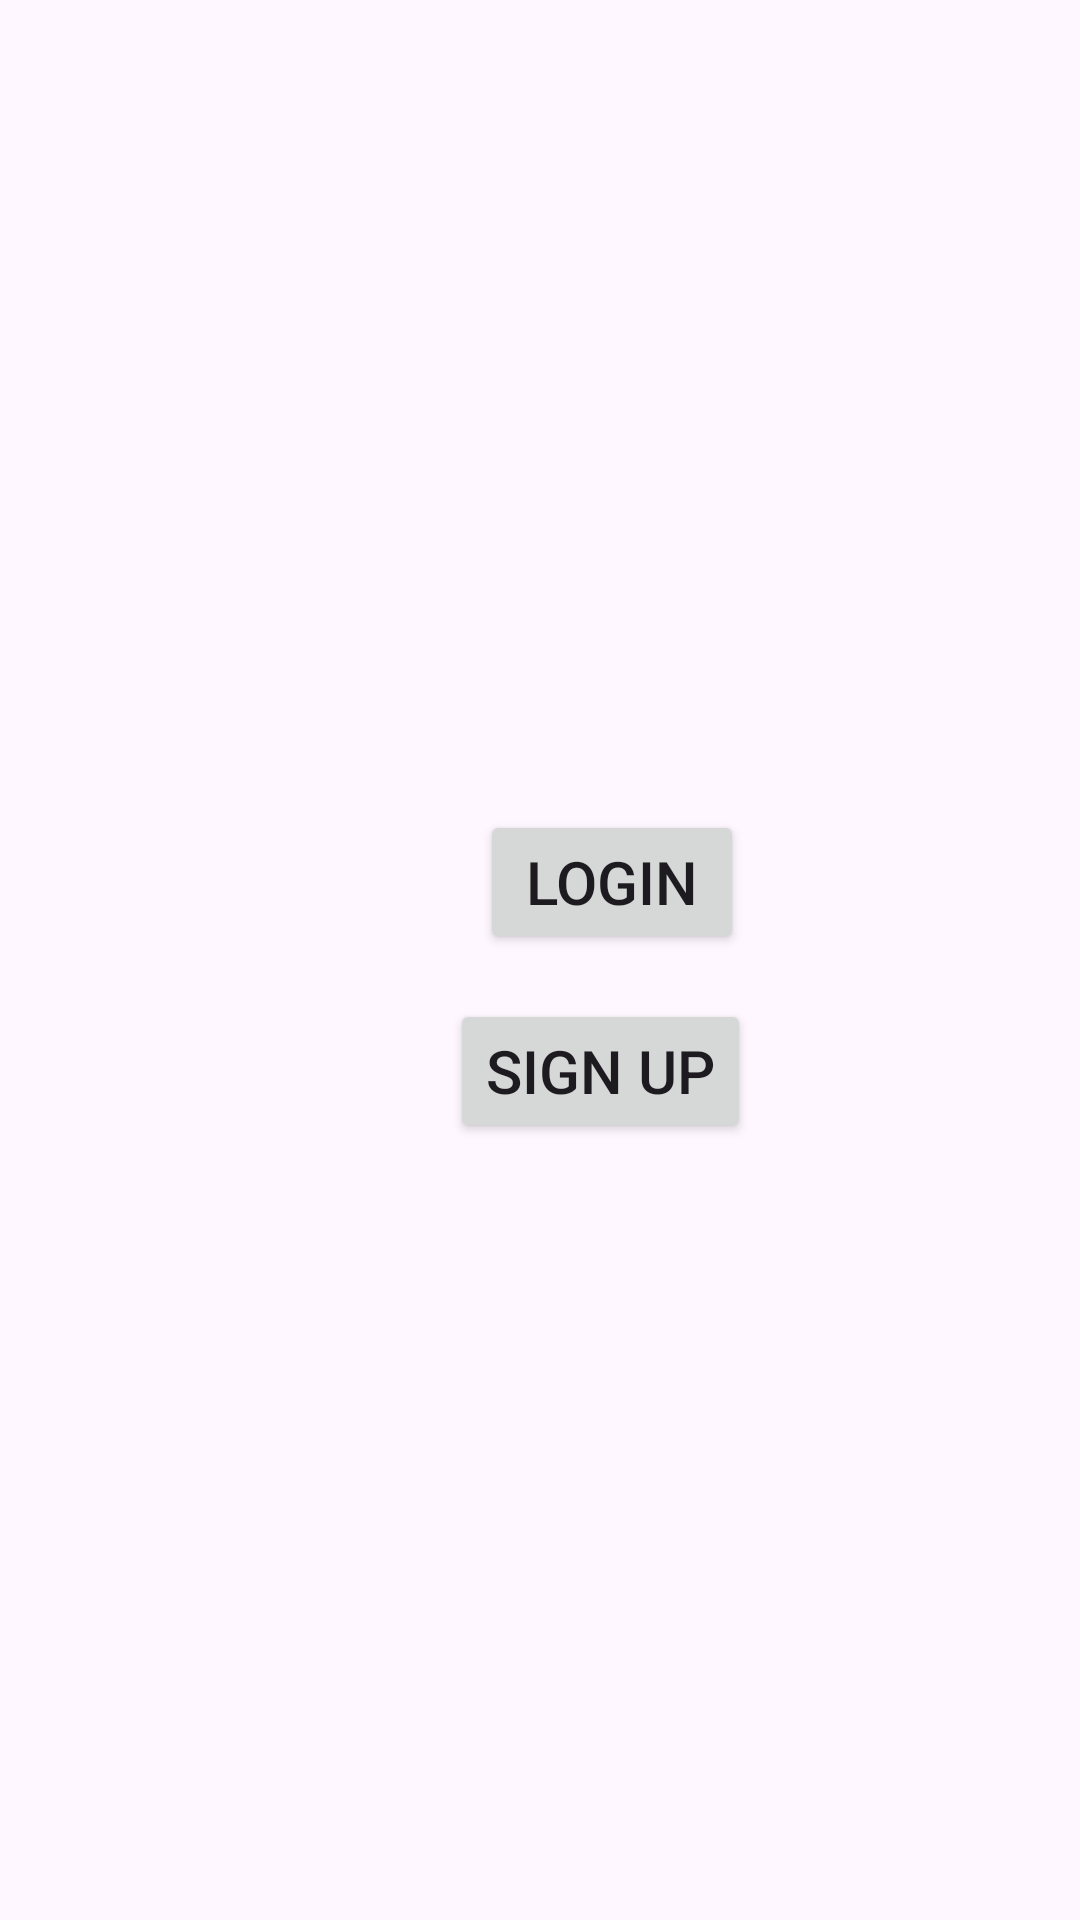

Produce the Android XML layout that renders to this screen, including the resource entries it uses.
<!-- AndroidManifest.xml: application theme Theme.MAD_Practical4_21012021092 -->
<!-- res/layout/activity_main.xml -->
<?xml version="1.0" encoding="utf-8"?>
<androidx.constraintlayout.widget.ConstraintLayout
    xmlns:android="http://schemas.android.com/apk/res/android"
    xmlns:app="http://schemas.android.com/apk/res-auto"
    xmlns:tools="http://schemas.android.com/tools"
    android:layout_width="match_parent"
    android:layout_height="match_parent"
    tools:context=".MainActivity">
    <Button
        android:layout_width="wrap_content"
        android:layout_height="wrap_content"
        android:id="@+id/Loginbutton"
        android:text="Login"
        android:textSize="20dp"
        app:layout_constraintStart_toStartOf="parent"
        app:layout_constraintTop_toTopOf="parent"
        android:layout_marginLeft="160dp"
        android:layout_marginTop="270dp" />
    <Button
        android:layout_width="wrap_content"
        android:layout_height="wrap_content"
        app:layout_constraintStart_toStartOf="parent"
        android:id="@+id/signupbutton"
        android:textSize="20dp"
        android:text="Sign Up"
        android:layout_marginTop="15dp"
        app:layout_constraintTop_toBottomOf="@id/Loginbutton"
        android:layout_marginLeft="150dp"/>
</androidx.constraintlayout.widget.ConstraintLayout>
<!-- resources referenced by this layout -->
<resources>
  <style name="Theme.MAD_Practical4_21012021092" parent="Base.Theme.MAD_Practical4_21012021092" />
  <style name="Base.Theme.MAD_Practical4_21012021092" parent="Theme.Material3.DayNight.NoActionBar">
          
          
      </style>
</resources>
